Image classification data set "marsortho-i2i" (jejuchild/MarsLab on GitHub). Class labels (2): HiRISE, Mastcam.

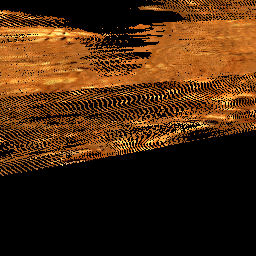
Label: Mastcam

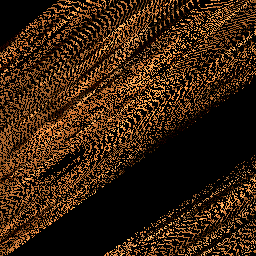
Label: Mastcam

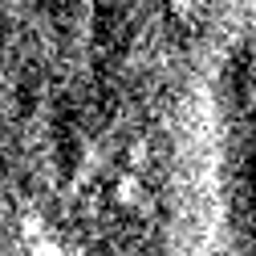
Label: HiRISE

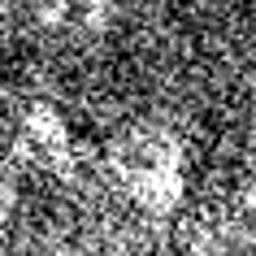
Label: HiRISE

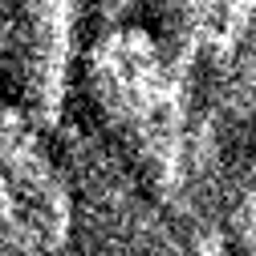
Label: HiRISE

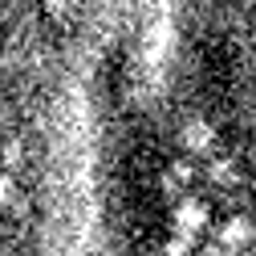
Label: HiRISE
